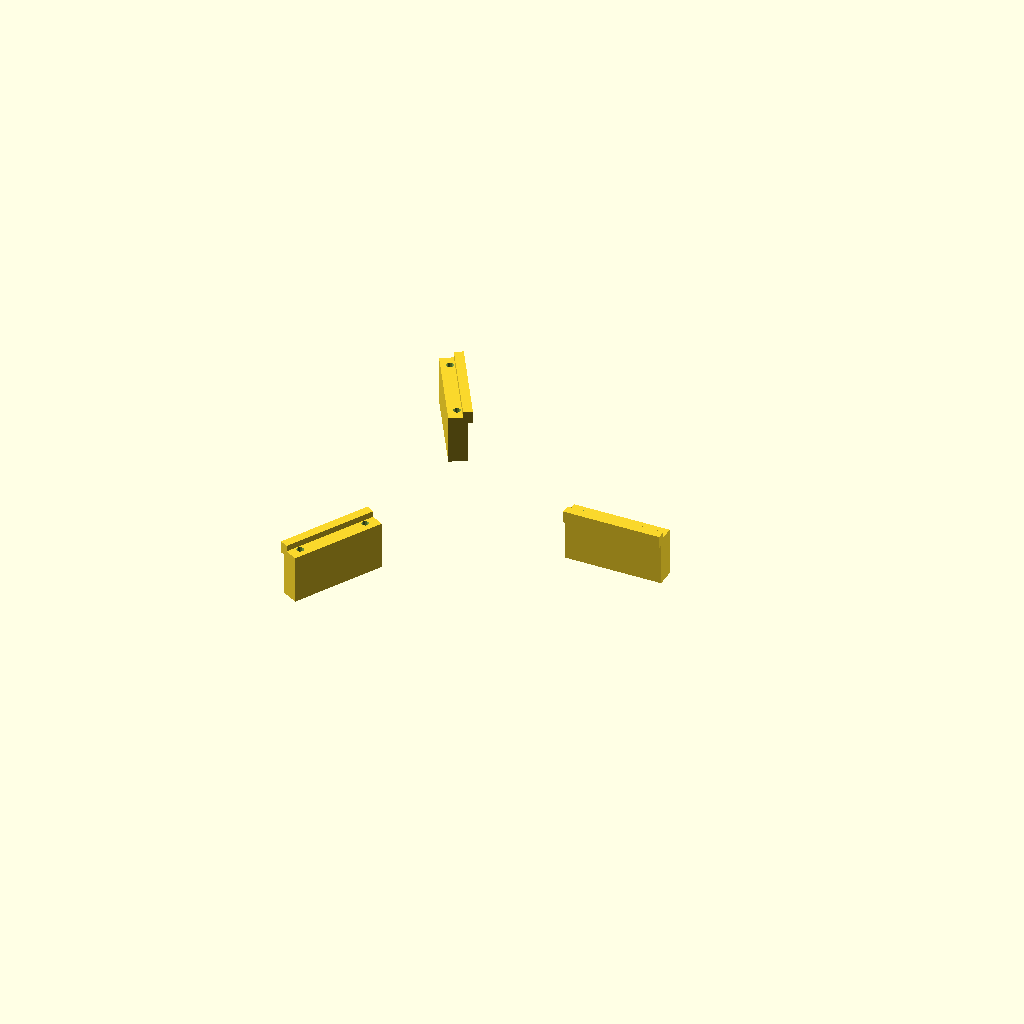
Cell 1: rendered with the file's own defaults.
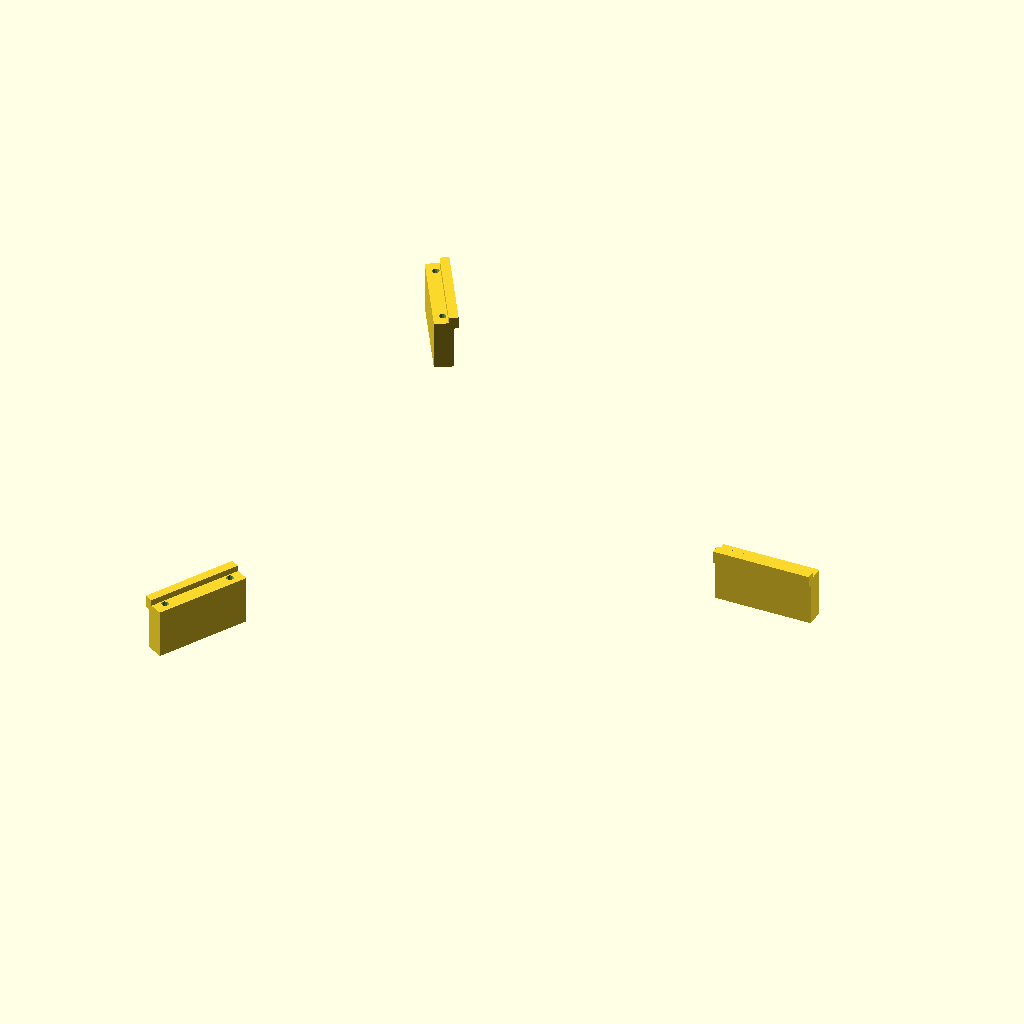
Cell 2: the same model with mic_offset_r = 50.
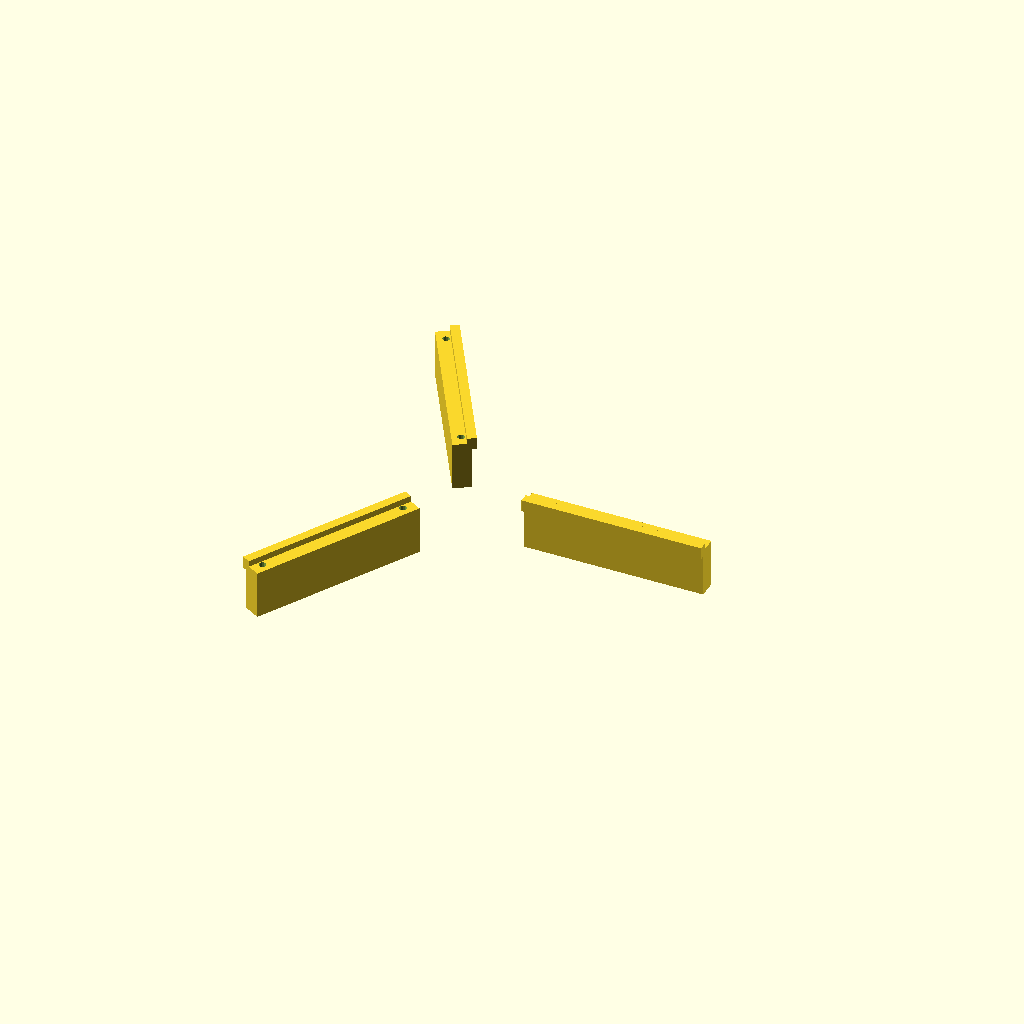
Cell 3 — mic_pcb_w set to 28, the other parameters unchanged.
All cells are drawn from one camera (rotation 55°, 0°, 25°, orthographic, colour scheme Cornfield), so only the parameter changes between them.
Source of the model, hardware/3d_models/modules/mic_array.scad:
// ============================================================
// Orb V2 — 麦克风阵列孔位
// 3 MIC（INMP441），120° 均布
// ============================================================

// --- 参数 ---
mic_offset_r  = 25;      // 麦克风到中心距离
mic_hole_r    = 1;        // 麦克风孔半径 2mm → 1mm
mic_count     = 3;
mic_angles    = [0, 120, 240];
mic_pcb_w     = 14;       // INMP441 模块尺寸
mic_pcb_h     = 10;

module mic_array_holes(shell_thick = 2.5) {
    // 在壳体上打 3 个拾音孔
    for (angle = mic_angles) {
        rotate([0, 0, angle])
            translate([mic_offset_r, 0, -0.1])
                cylinder(h = shell_thick + 0.2, r = mic_hole_r, $fn = 24);
    }
}

// 麦克风 PCB 安装座
module mic_mounts() {
    for (angle = mic_angles) {
        rotate([0, 0, angle])
            translate([mic_offset_r, 0, 0])
                mic_mount_bracket();
    }
}

module mic_mount_bracket() {
    // L 型支架
    difference() {
        union() {
            cube([mic_pcb_w + 2, 3, 8], center = true);
            translate([0, -1.5, 4])
                cube([mic_pcb_w + 2, 1.5, 2], center = true);
        }
        // 螺丝孔
        for (dx = [-mic_pcb_w / 2 + 1, mic_pcb_w / 2 - 1]) {
            translate([dx, 0, -5])
                cylinder(h = 20, r = 0.6, $fn = 12);
        }
    }
}

mic_mounts();
// %mic_array_holes();  // 取消注释可显示拾音孔
Customizer parameters (derived from the source; name, type, default, range or options):
mic_offset_r: number, default 25
mic_hole_r: number, default 1
mic_count: number, default 3
mic_angles: vector, default [0, 120, 240]
mic_pcb_w: number, default 14
mic_pcb_h: number, default 10
